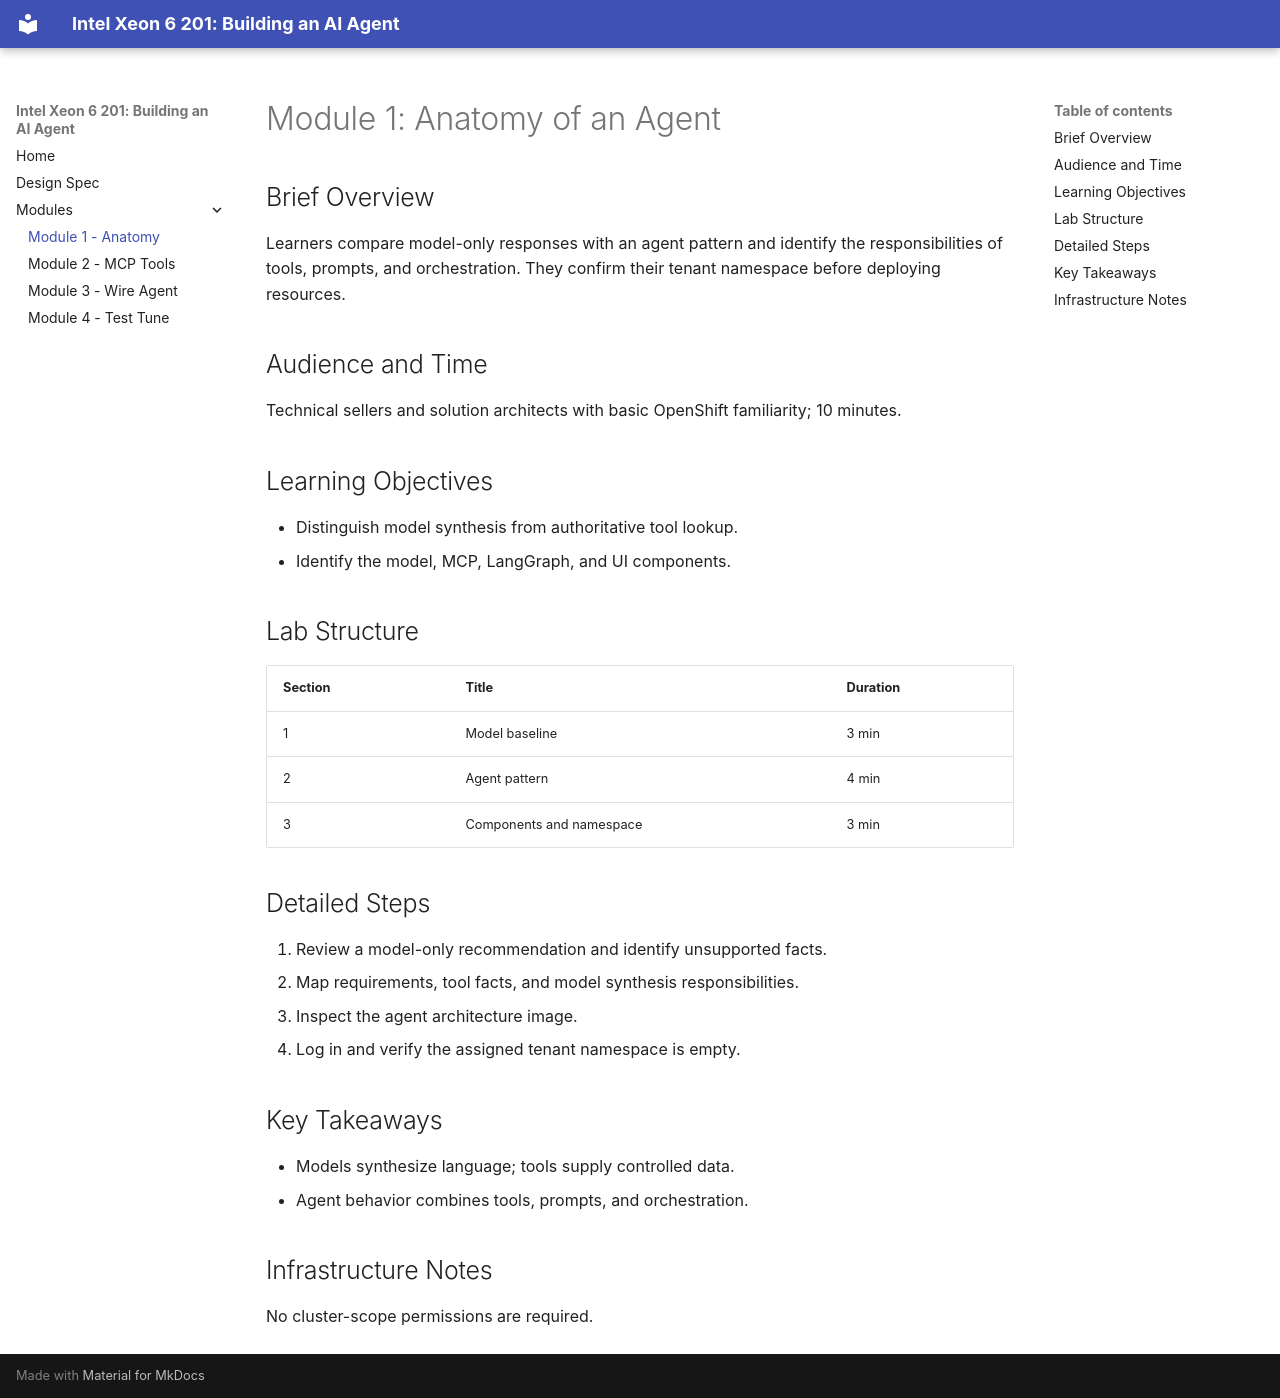

repository: rhpds/intel-xeon6-ai-agent · page: modules/module-01-anatomy/index.html · generator: mkdocs

# Module 1: Anatomy of an Agent

## Brief Overview
Learners compare model-only responses with an agent pattern and identify the responsibilities of tools, prompts, and orchestration. They confirm their tenant namespace before deploying resources.

## Audience and Time
Technical sellers and solution architects with basic OpenShift familiarity; 10 minutes.

## Learning Objectives
- Distinguish model synthesis from authoritative tool lookup.
- Identify the model, MCP, LangGraph, and UI components.

## Lab Structure
| Section | Title | Duration |
|---|---|---|
| 1 | Model baseline | 3 min |
| 2 | Agent pattern | 4 min |
| 3 | Components and namespace | 3 min |

## Detailed Steps
1. Review a model-only recommendation and identify unsupported facts.
2. Map requirements, tool facts, and model synthesis responsibilities.
3. Inspect the agent architecture image.
4. Log in and verify the assigned tenant namespace is empty.

## Key Takeaways
- Models synthesize language; tools supply controlled data.
- Agent behavior combines tools, prompts, and orchestration.

## Infrastructure Notes
No cluster-scope permissions are required.
